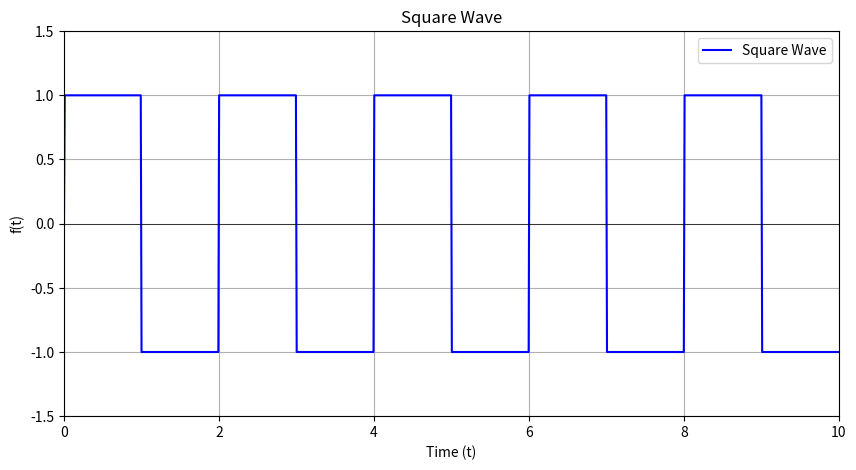

The script that saved this image:
import numpy as np
import matplotlib.pyplot as plt

# Define parameters for the square wave
A = 1      # Amplitude
T = 2      # Period
t = np.linspace(0, 10, 1000)  # Time vector

# Create the square wave using numpy's sign function
square_wave = A * np.sign(np.sin(2 * np.pi * (t / T)))

# Print the equation for the square wave
print("Square Wave Function:")
print(f"f(t) = A * sign(sin(2πt/T)) where A = {A} and T = {T}")

# Create the plot
plt.figure(figsize=(10, 5))
plt.plot(t, square_wave, label='Square Wave', color='blue')
plt.title('Square Wave')
plt.xlabel('Time (t)')
plt.ylabel('f(t)')
plt.axhline(0, color='black', linewidth=0.5)
plt.grid(True)
plt.ylim(-1.5, 1.5)  # Limit y-axis to show relevant range
plt.xlim(0, 10)

# Display the plot
plt.legend()
plt.show()
